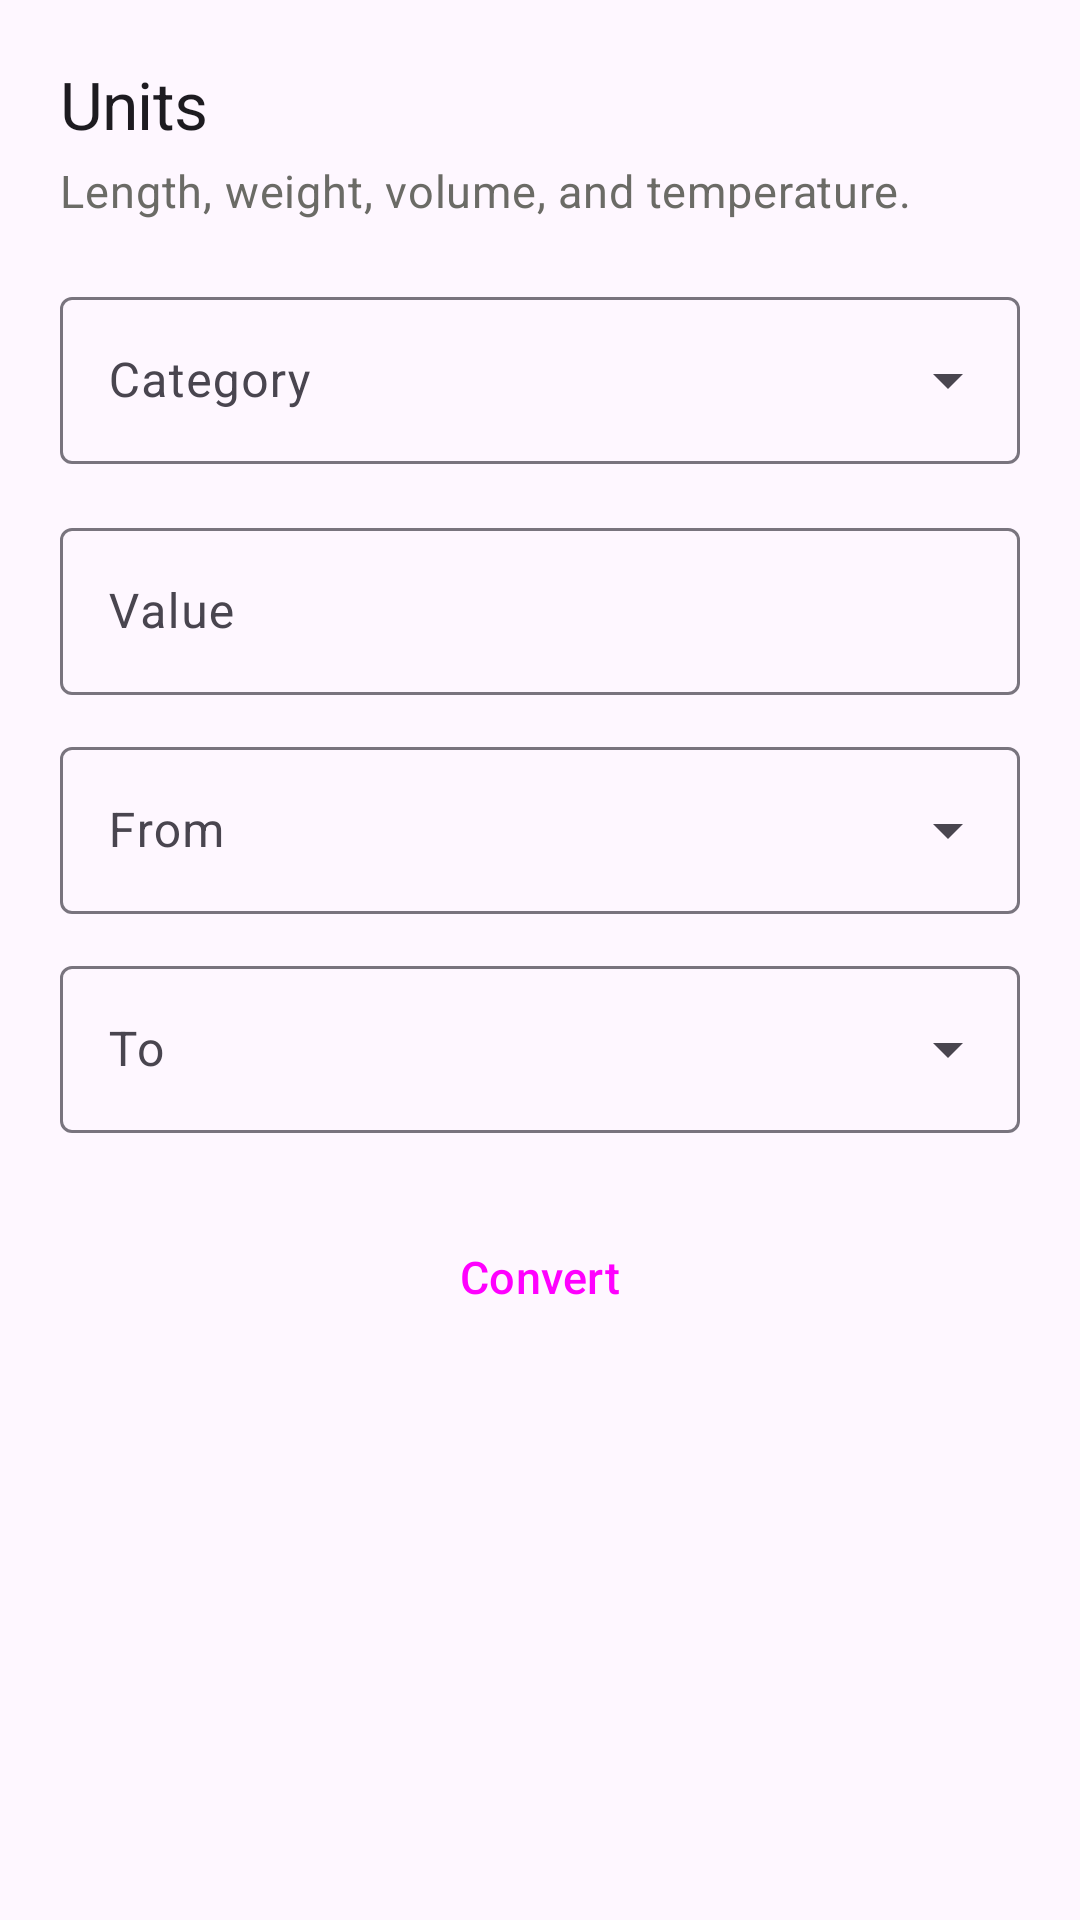

Write the Android layout XML for this screen, with the resource values it uses.
<!-- AndroidManifest.xml: application theme Theme.SmartCalc -->
<!-- res/layout/fragment_unit.xml -->
<?xml version="1.0" encoding="utf-8"?>
<ScrollView xmlns:android="http://schemas.android.com/apk/res/android"
    xmlns:app="http://schemas.android.com/apk/res-auto"
    android:layout_width="match_parent"
    android:layout_height="match_parent"
    android:fillViewport="true">

    <LinearLayout
        android:layout_width="match_parent"
        android:layout_height="wrap_content"
        android:orientation="vertical"
        android:padding="20dp">

        <TextView
            android:layout_width="match_parent"
            android:layout_height="wrap_content"
            android:text="Units"
            android:textAppearance="@style/TextAppearance.SmartCalc.Title" />

        <TextView
            android:layout_width="match_parent"
            android:layout_height="wrap_content"
            android:layout_marginTop="4dp"
            android:layout_marginBottom="20dp"
            android:text="Length, weight, volume, and temperature."
            android:textAppearance="@style/TextAppearance.SmartCalc.Body"
            android:textColor="@color/md_on_background_muted" />

        <com.google.android.material.textfield.TextInputLayout
            style="@style/Widget.Material3.TextInputLayout.OutlinedBox.ExposedDropdownMenu"
            android:layout_width="match_parent"
            android:layout_height="wrap_content"
            android:hint="Category">

            <com.google.android.material.textfield.MaterialAutoCompleteTextView
                android:id="@+id/unit_cat"
                android:layout_width="match_parent"
                android:layout_height="wrap_content"
                android:inputType="none" />
        </com.google.android.material.textfield.TextInputLayout>

        <com.google.android.material.textfield.TextInputLayout
            android:layout_width="match_parent"
            android:layout_height="wrap_content"
            android:layout_marginTop="16dp"
            android:hint="Value">

            <com.google.android.material.textfield.TextInputEditText
                android:id="@+id/unit_value"
                android:layout_width="match_parent"
                android:layout_height="wrap_content"
                android:inputType="numberDecimal|numberSigned" />
        </com.google.android.material.textfield.TextInputLayout>

        <com.google.android.material.textfield.TextInputLayout
            style="@style/Widget.Material3.TextInputLayout.OutlinedBox.ExposedDropdownMenu"
            android:layout_width="match_parent"
            android:layout_height="wrap_content"
            android:layout_marginTop="12dp"
            android:hint="From">

            <com.google.android.material.textfield.MaterialAutoCompleteTextView
                android:id="@+id/unit_from"
                android:layout_width="match_parent"
                android:layout_height="wrap_content"
                android:inputType="none" />
        </com.google.android.material.textfield.TextInputLayout>

        <com.google.android.material.textfield.TextInputLayout
            style="@style/Widget.Material3.TextInputLayout.OutlinedBox.ExposedDropdownMenu"
            android:layout_width="match_parent"
            android:layout_height="wrap_content"
            android:layout_marginTop="12dp"
            android:hint="To">

            <com.google.android.material.textfield.MaterialAutoCompleteTextView
                android:id="@+id/unit_to"
                android:layout_width="match_parent"
                android:layout_height="wrap_content"
                android:inputType="none" />
        </com.google.android.material.textfield.TextInputLayout>

        <Button
            android:id="@+id/unit_go"
            style="@style/Widget.SmartCalc.Button"
            android:layout_width="match_parent"
            android:layout_height="wrap_content"
            android:layout_marginTop="24dp"
            android:text="Convert" />

        <TextView
            android:id="@+id/unit_result"
            android:layout_width="match_parent"
            android:layout_height="wrap_content"
            android:layout_marginTop="32dp"
            android:textAppearance="@style/TextAppearance.SmartCalc.Result"
            android:textColor="@color/md_accent" />
    </LinearLayout>
</ScrollView>
<!-- resources referenced by this layout -->
<resources>
  <color name="md_accent">#4353C9</color>
  <color name="md_on_background_muted">#6B6B66</color>
  <style name="TextAppearance.SmartCalc.Body" parent="TextAppearance.Material3.BodyMedium">
          <item name="android:textSize">15sp</item>
          <item name="android:lineHeight">22sp</item>
      </style>
  <style name="TextAppearance.SmartCalc.Result" parent="TextAppearance.Material3.DisplaySmall">
          <item name="android:fontFamily">sans-serif-medium</item>
          <item name="android:textSize">36sp</item>
          <item name="android:letterSpacing">-0.02</item>
      </style>
  <style name="TextAppearance.SmartCalc.Title" parent="TextAppearance.Material3.HeadlineSmall">
          <item name="android:fontFamily">sans-serif-medium</item>
          <item name="android:textSize">22sp</item>
          <item name="android:letterSpacing">-0.01</item>
      </style>
  <style name="Widget.SmartCalc.Button" parent="Widget.Material3.Button">
          <item name="android:minHeight">48dp</item>
          <item name="android:textSize">15sp</item>
          <item name="android:paddingStart">20dp</item>
          <item name="android:paddingEnd">20dp</item>
      </style>
  <style name="Theme.SmartCalc" parent="Theme.Material3.DayNight.NoActionBar">
          <item name="android:statusBarColor">@color/primary</item>
      </style>
  <color name="primary">#4353C9</color>
</resources>
